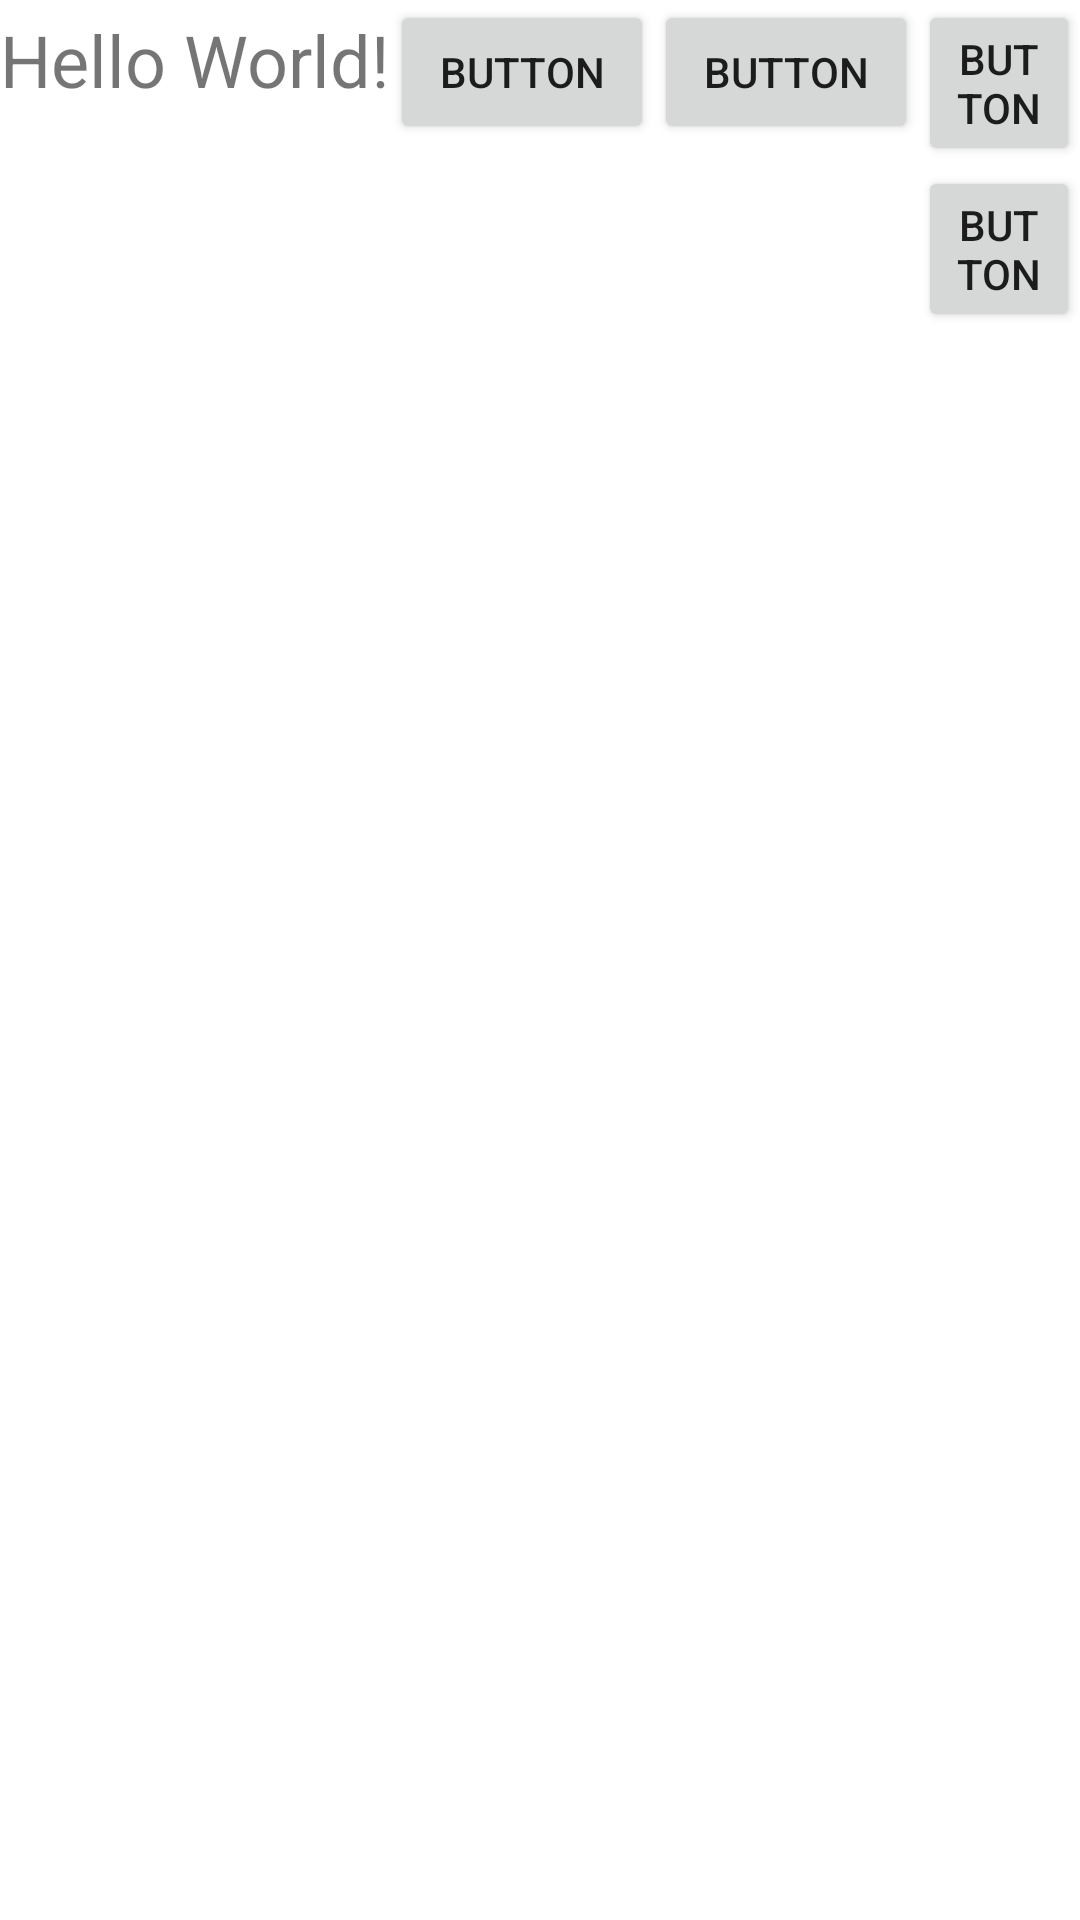

Write the Android layout XML for this screen, with the resource values it uses.
<!-- AndroidManifest.xml: application theme Theme.First2 -->
<!-- res/layout/activity_main.xml -->
<?xml version="1.0" encoding="utf-8"?>
<LinearLayout xmlns:android="http://schemas.android.com/apk/res/android"
    xmlns:app="http://schemas.android.com/apk/res-auto"
    xmlns:tools="http://schemas.android.com/tools"
    android:layout_width="match_parent"
    android:layout_height="match_parent"
    tools:context=".MainActivity">

    <TextView
        android:layout_width="wrap_content"
        android:layout_height="wrap_content"
        android:text="Hello World!"
        android:textSize="24sp" />

    <Button
        android:id="@+id/button"
        android:layout_width="wrap_content"
        android:layout_height="wrap_content"
        android:text="Button" />

    <Button
        android:id="@+id/button2"
        android:layout_width="wrap_content"
        android:layout_height="wrap_content"
        android:text="Button" />

    <LinearLayout
        android:layout_width="match_parent"
        android:layout_height="match_parent"
        android:orientation="vertical">

        <Button
            android:id="@+id/button4"
            android:layout_width="match_parent"
            android:layout_height="wrap_content"
            android:text="Button" />

        <Button
            android:id="@+id/button6"
            android:layout_width="wrap_content"
            android:layout_height="wrap_content"
            android:text="Button" />
    </LinearLayout>

</LinearLayout>
<!-- resources referenced by this layout -->
<resources>
  <style name="Theme.First2" parent="Theme.MaterialComponents.DayNight.DarkActionBar">
          
          <item name="colorPrimary">@color/purple_500</item>
          <item name="colorPrimaryVariant">@color/purple_700</item>
          <item name="colorOnPrimary">@color/white</item>
          
          <item name="colorSecondary">@color/teal_200</item>
          <item name="colorSecondaryVariant">@color/teal_700</item>
          <item name="colorOnSecondary">@color/black</item>
          
          <item name="android:statusBarColor" tools:targetApi="l">?attr/colorPrimaryVariant</item>
          
      </style>
  <!-- not gathered from this repository: default colours our renderer supplied (Android Studio template values) -->
  <color name="purple_500">#FF6200EE</color>
  <color name="purple_700">#FF3700B3</color>
  <color name="teal_200">#FF03DAC5</color>
  <color name="teal_700">#FF018786</color>
  <color name="black">#FF000000</color>
  <color name="white">#FFFFFFFF</color>
</resources>
